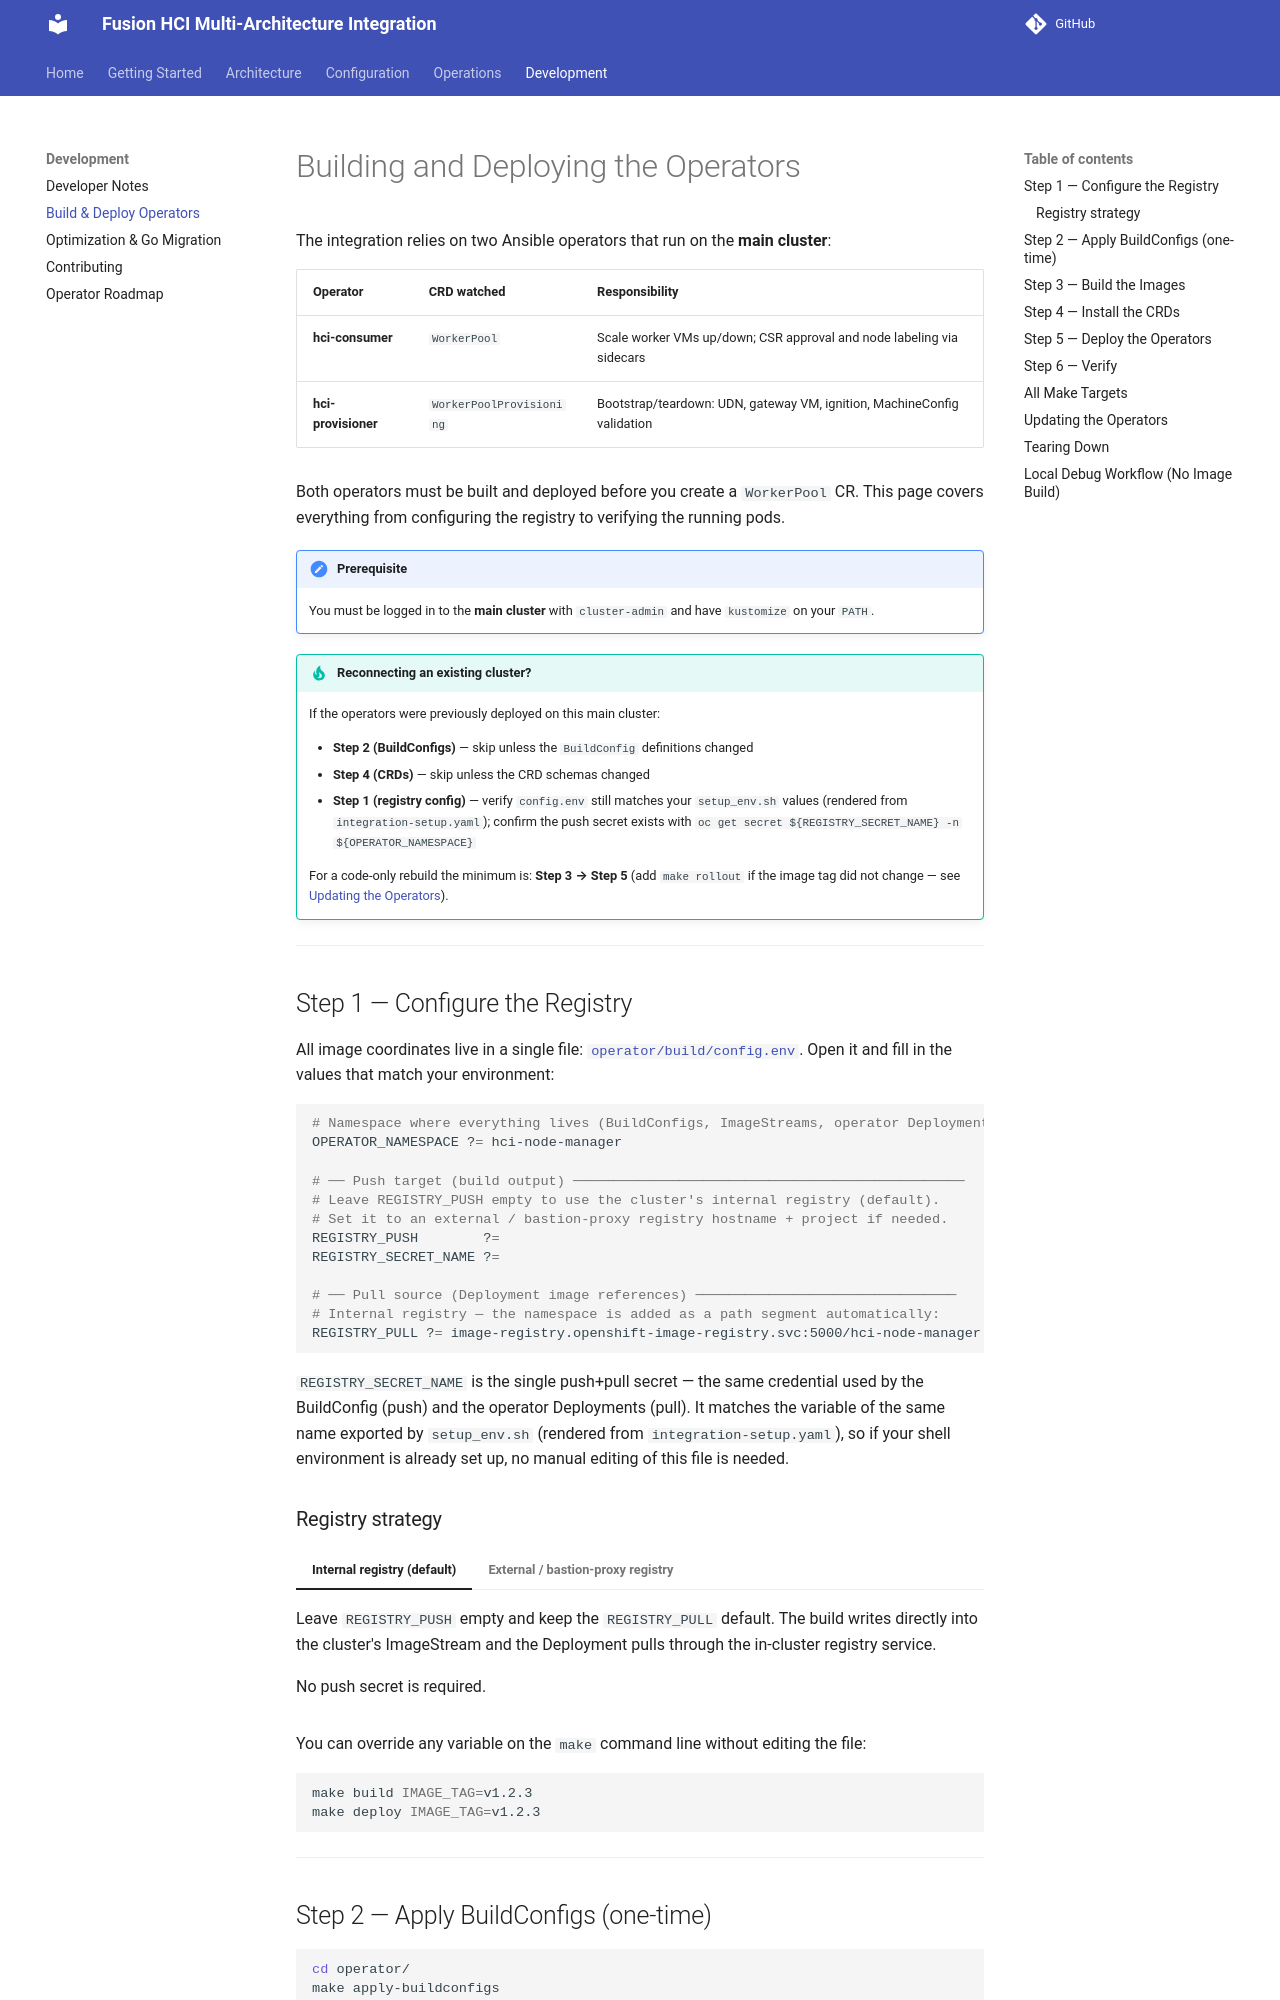

repository: IBM/fusion-hci-integration · page: development/operator-build-deploy/index.html · generator: mkdocs

# Building and Deploying the Operators

The integration relies on two Ansible operators that run on the **main cluster**:

| Operator | CRD watched | Responsibility |
|---|---|---|
| **hci-consumer** | `WorkerPool` | Scale worker VMs up/down; CSR approval and node labeling via sidecars |
| **hci-provisioner** | `WorkerPoolProvisioning` | Bootstrap/teardown: UDN, gateway VM, ignition, MachineConfig validation |

Both operators must be built and deployed before you create a `WorkerPool` CR.
This page covers everything from configuring the registry to verifying the running pods.

!!! note "Prerequisite"
    You must be logged in to the **main cluster** with `cluster-admin` and have
    `kustomize` on your `PATH`.

!!! tip "Reconnecting an existing cluster?"
    If the operators were previously deployed on this main cluster:

    - **Step 2 (BuildConfigs)** — skip unless the `BuildConfig` definitions changed
    - **Step 4 (CRDs)** — skip unless the CRD schemas changed
    - **Step 1 (registry config)** — verify `config.env` still matches your
      `setup_env.sh` values (rendered from `integration-setup.yaml`); confirm the push secret exists with
      `oc get secret ${REGISTRY_SECRET_NAME} -n ${OPERATOR_NAMESPACE}`

    For a code-only rebuild the minimum is: **Step 3 → Step 5** (add
    `make rollout` if the image tag did not change — see
    [Updating the Operators](#updating-the-operators)).

---

## Step 1 — Configure the Registry

All image coordinates live in a single file: [`operator/build/config.env`](https://github.com/IBM/fusion-hci-integration/blob/main/operator/build/config.env).
Open it and fill in the values that match your environment:

```bash
# Namespace where everything lives (BuildConfigs, ImageStreams, operator Deployments)
OPERATOR_NAMESPACE ?= hci-node-manager

# ── Push target (build output) ────────────────────────────────────────────────
# Leave REGISTRY_PUSH empty to use the cluster's internal registry (default).
# Set it to an external / bastion-proxy registry hostname + project if needed.
REGISTRY_PUSH        ?=
REGISTRY_SECRET_NAME ?=

# ── Pull source (Deployment image references) ────────────────────────────────
# Internal registry — the namespace is added as a path segment automatically:
REGISTRY_PULL ?= image-registry.openshift-image-registry.svc:5000/hci-node-manager
```

`REGISTRY_SECRET_NAME` is the single push+pull secret — the same credential
used by the BuildConfig (push) and the operator Deployments (pull).  It matches
the variable of the same name exported by `setup_env.sh` (rendered from `integration-setup.yaml`), so if your shell
environment is already set up, no manual editing of this file is needed.
